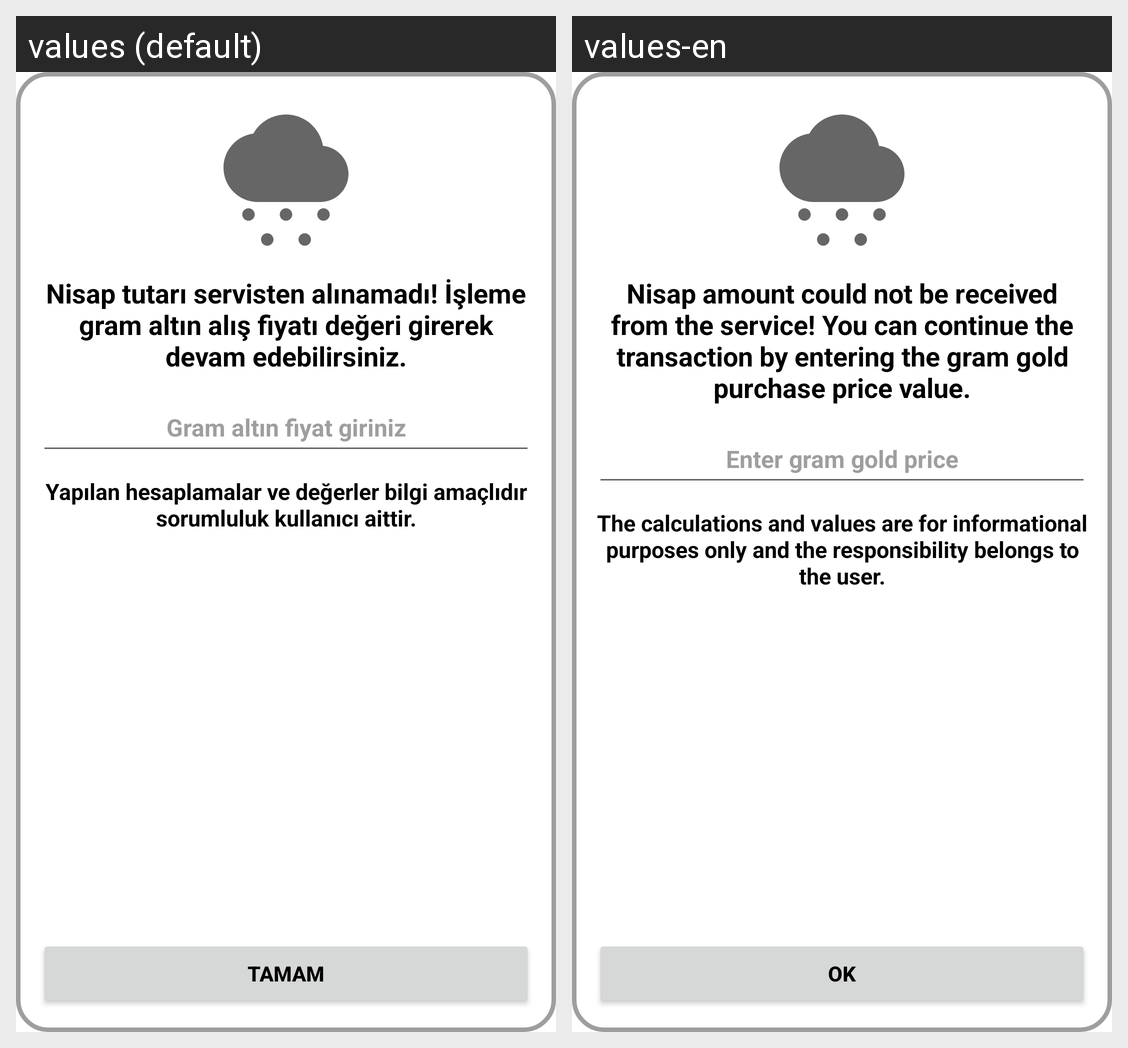

This grid shows one Android layout under two languages. Give, for every string resource on the screen, its name, the default text and each shown locale's text.
Android screen res/layout/zekat_nisap_popup.xml rendered under 2 locales, left to right: values (default), values-en. Device: Nexus 5 (rendered at 1080×1920; each locale shown at half size, 540×960, under a caption strip naming it); theme Theme.Yolcu.
Strings drawn on this screen, with the default value and each locale's value (text and hints the layout hard-codes, and strings that could not be matched under every locale, appear in the picture but are not listed):

nisapMiktarHeader
  values: Nisap tutarı servisten alınamadı! İşleme gram altın alış fiyatı değeri girerek devam edebilirsiniz.
  values-en: Nisap amount could not be received from the service! You can continue the transaction by entering the gram gold purchase price value.

nisapTutarUser
  values: Gram altın fiyat giriniz
  values-en: Enter gram gold price

nisapMiktarInfo
  values: Yapılan hesaplamalar ve değerler bilgi amaçlıdır sorumluluk kullanıcı aittir.
  values-en: The calculations and values ​​are for informational purposes only and the responsibility belongs to the user.

tamam
  values: TAMAM
  values-en: OK
